Run: headless pygame with SDL's dummy video driver; simulated clock (each Clock.tick advances the game by its frame time, no real sleeping); random seed 0; keys injected as events and as key.get_pressed() state; no mouse input.
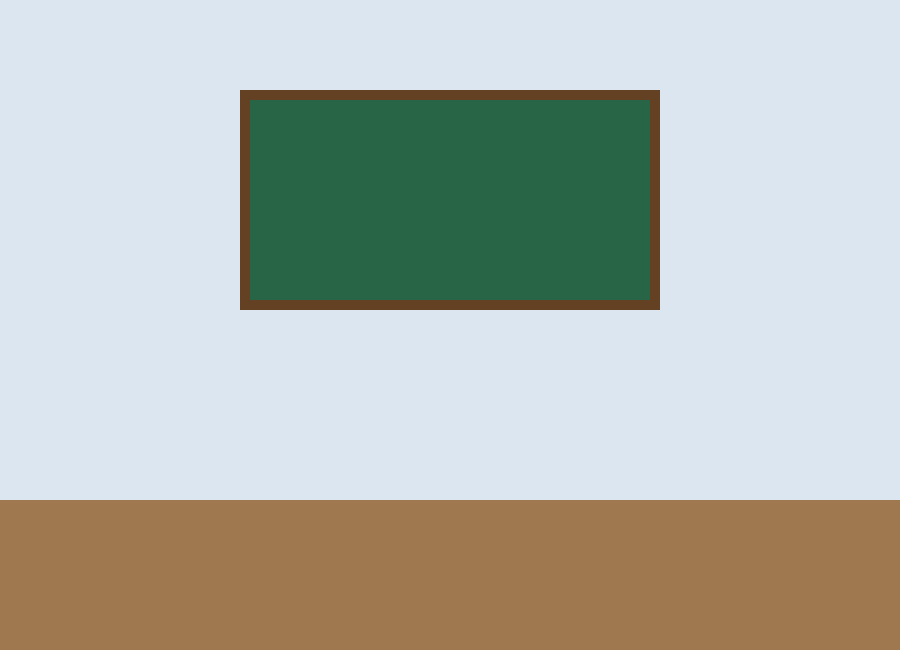
Frame 1 of 4 · flips 1–60 · no input
Frame 2 of 4 · flips 61–180 · tapped SPACE, RETURN · held RIGHT (→), D · screen unchanged from frame 1, image omitted
Frame 3 of 4 · flips 181–300 · held DOWN (↓), S · screen unchanged from frame 2, image omitted
Frame 4 of 4 · flips 301–420 · held LEFT (←), A, UP (↑), W · screen unchanged from frame 3, image omitted

The pygame program that drew these frames:

import pygame

pygame.init()

WIDTH = 900
HEIGHT = 650

screen = pygame.display.set_mode((WIDTH, HEIGHT))
pygame.display.set_caption("Escape Room - Klasserommet")

running = True

while running == True:
    for event in pygame.event.get():
        if event.type == pygame.QUIT:
            running = False
    screen.fill((220, 230, 240))
    pygame.draw.rect(screen, (160, 120, 80), (0, 500, 900, 150))
    pygame.draw.rect(screen, (100, 65, 35), (240, 90, 420, 220))
    pygame.draw.rect(screen, (40, 100, 70), (250, 100, 400, 200))
    pygame.display.flip()
pygame.quit()
